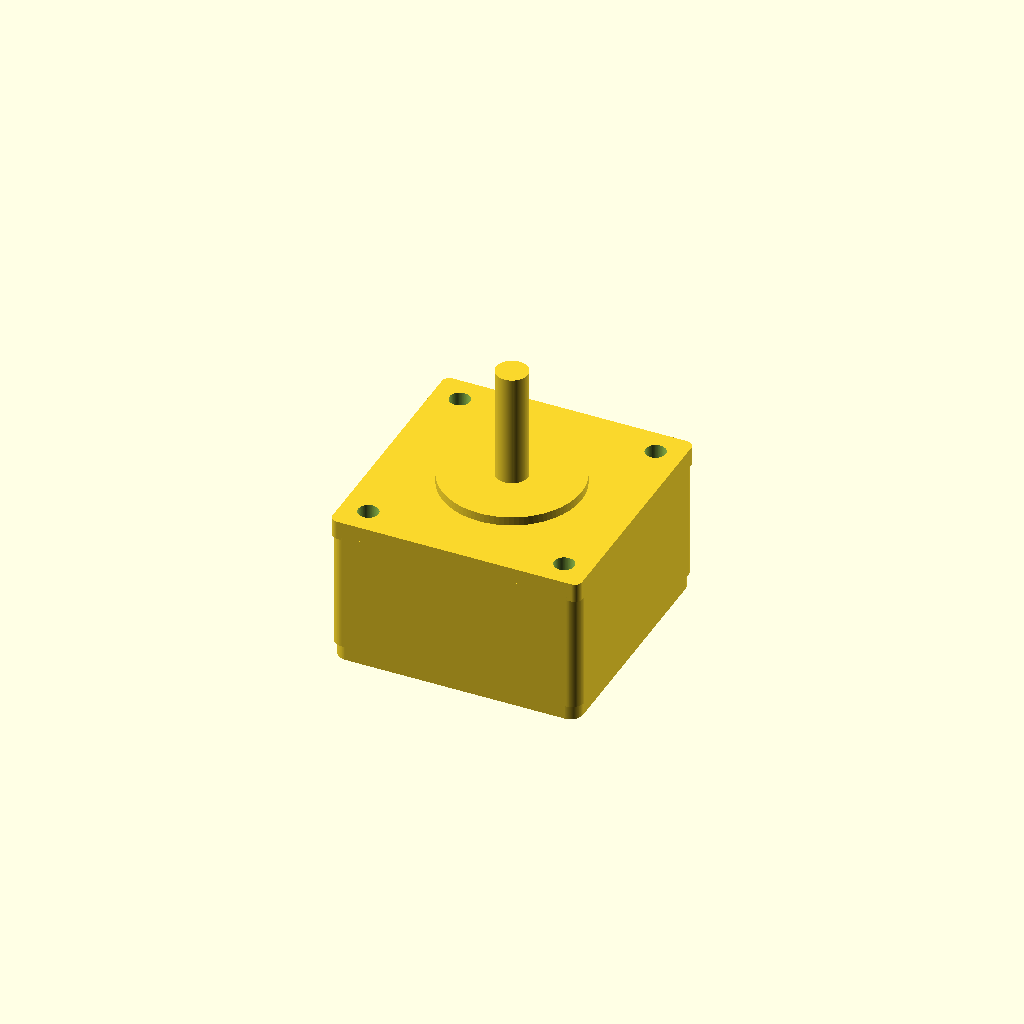
Cell 1: rendered with the file's own defaults.
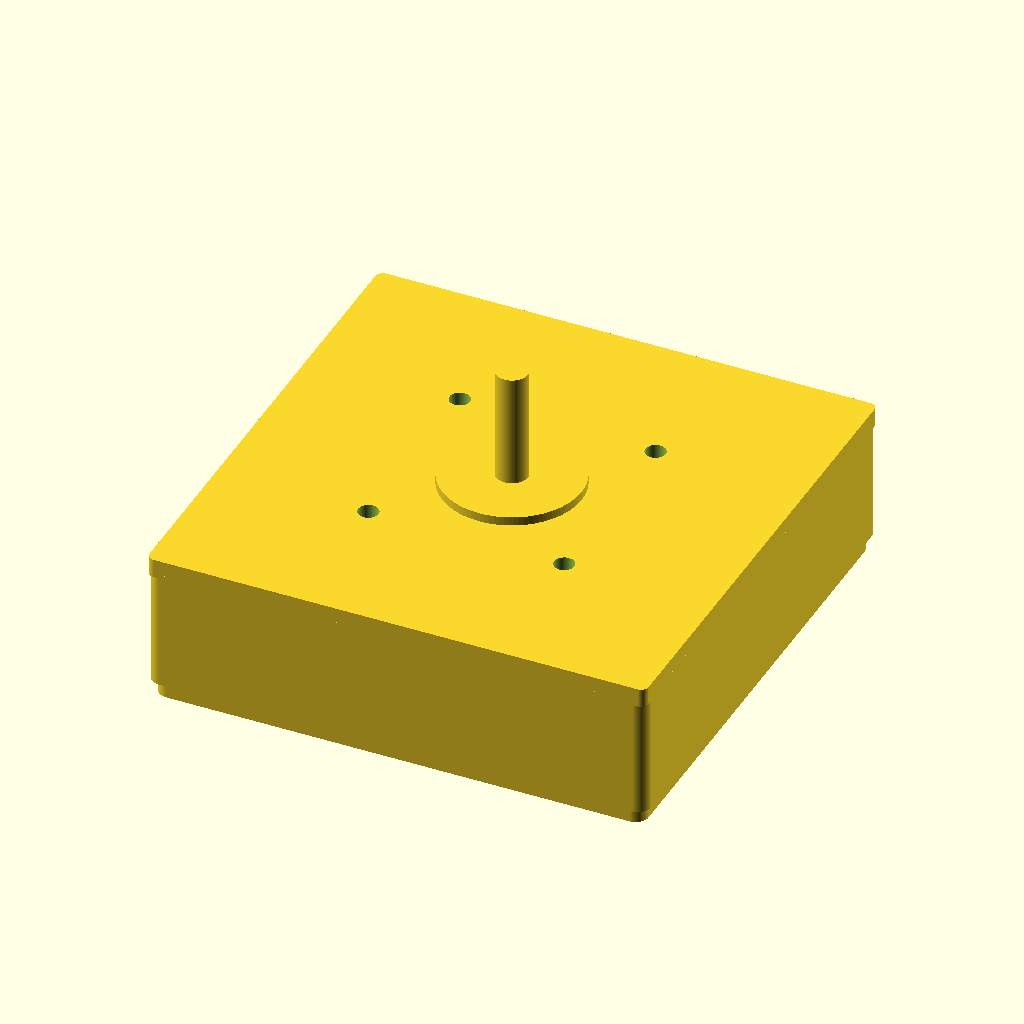
Cell 2: face_width = 79 (everything else at default).
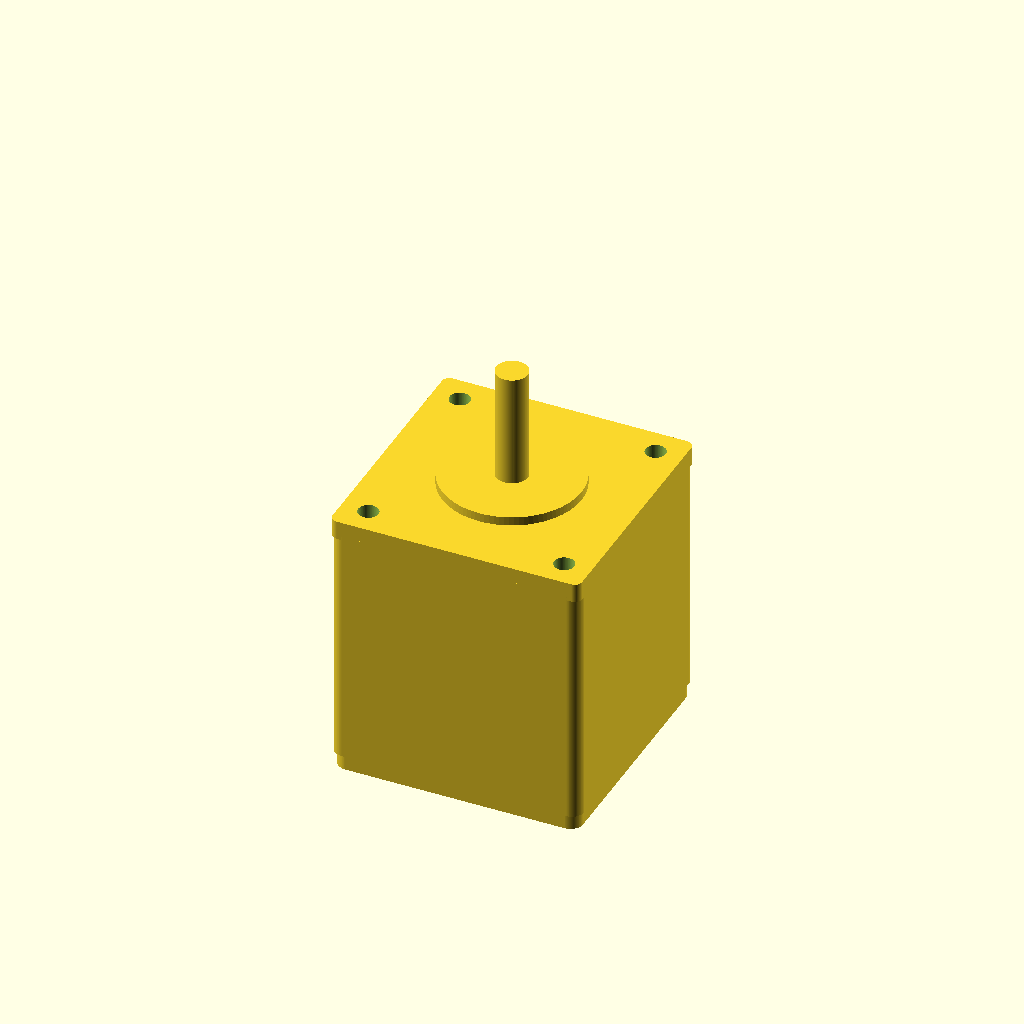
Cell 3: body_length = 38.4 (everything else at default).
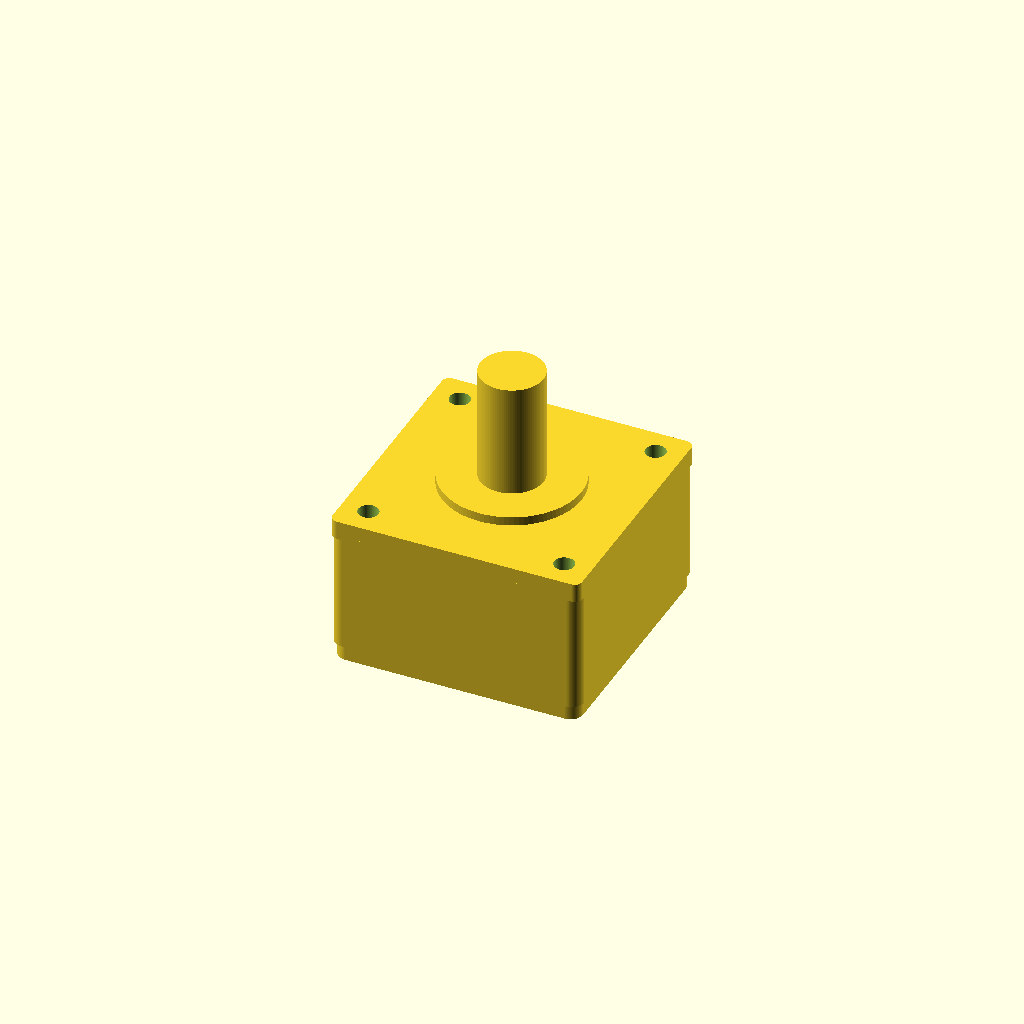
Cell 4: shaft_diameter = 10 (everything else at default).
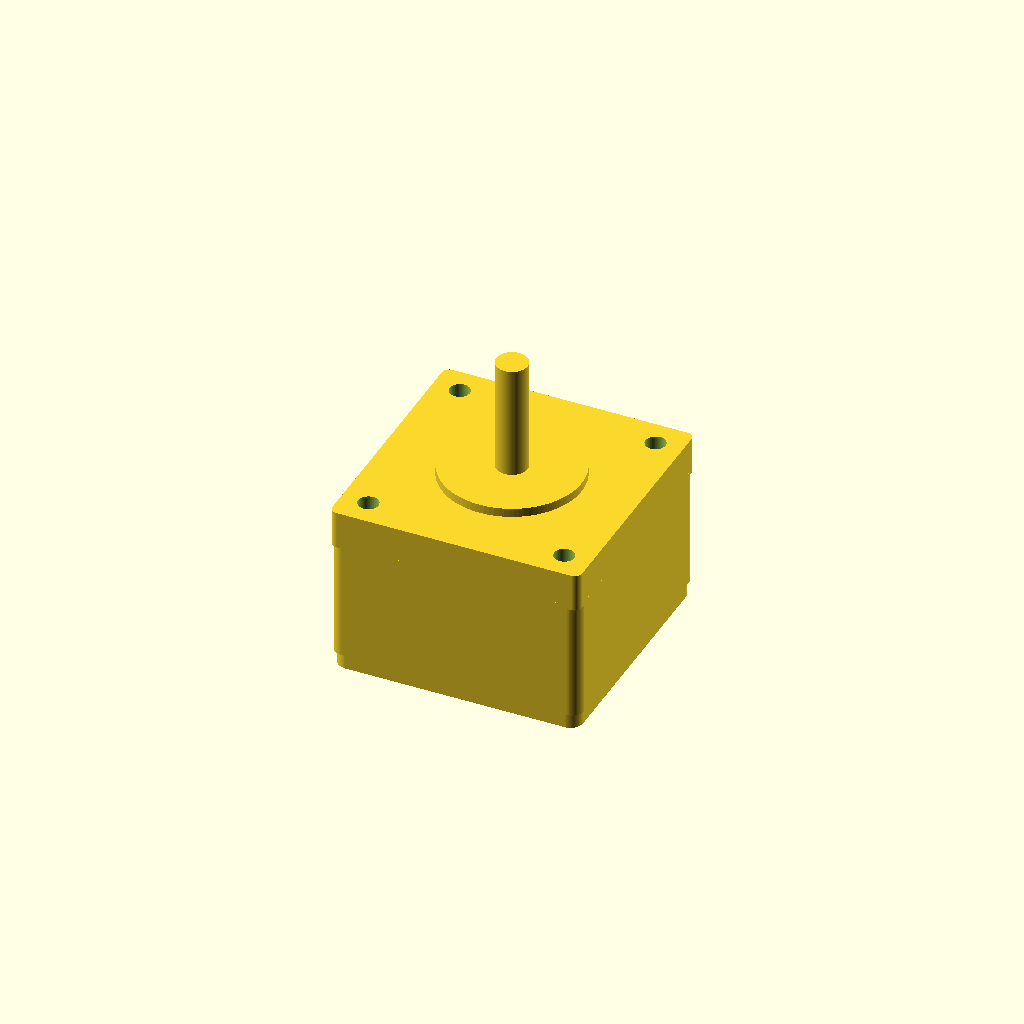
Cell 5: front_face_thickness = 6 (everything else at default).
All cells are drawn from one camera (rotation 55°, 0°, 25°, orthographic, colour scheme Cornfield), so only the parameter changes between them.
OpenSCAD source file results/nopscadlib/craft/scad/stepper_motor__NEMA16_19.scad:
// Stepper motor (NEMA-style) - corrected, connected, dimension-driven
$fn = 96;

// Required dimensions
face_width            = 39.5;   // square face width
body_length           = 19.2;   // body length (excluding front face plate)
shaft_diameter        = 5.0;    // shaft diameter
mounting_hole_spacing = 31.0;   // center-to-center spacing

// Reasonable detail defaults (can be adjusted)
front_face_thickness  = 3.0;
rear_cap_thickness    = 2.5;

shaft_length          = 20.0;
shaft_boss_diameter   = 22.0;
shaft_boss_thickness  = 2.0;

mounting_hole_diameter = 3.2;   // typical M3 clearance
overlap               = 0.6;    // small overlap to guarantee watertight unions

// Visual/shape details
body_corner_radius    = 2.0;    // rounded body corners
face_corner_radius    = 1.2;    // slightly sharper face corners

// Rear connector/cable exit (simple block)
connector_w = 12.0;
connector_h = 8.0;
connector_l = 6.0; // protrusion beyond rear cap

// Helpers
module rounded_cube_xy(size=[10,10,10], r=1.0, center=true) {
    // Rounded in XY, straight in Z
    x = size[0]; y = size[1]; z = size[2];
    rr = min(r, min(x,y)/2 - 0.01);
    translate(center ? [0,0,0] : [x/2,y/2,z/2])
        linear_extrude(height=z, center=true)
            offset(r=rr)
                square([x-2*rr, y-2*rr], center=true);
}

module stepper_motor() {
    // Coordinate system:
    // Front face plane centered at z=0, motor extends to negative z, shaft to positive z.
    // Total solid is ONE connected body; holes are subtracted from the solid.

    difference() {
        union() {
            // Front face plate (at z=0)
            translate([0,0,0])
                rounded_cube_xy([face_width, face_width, front_face_thickness], r=face_corner_radius, center=true);

            // Main body behind the face plate
            translate([0,0, -(front_face_thickness/2 + body_length/2 - overlap)])
                rounded_cube_xy([face_width, face_width, body_length], r=body_corner_radius, center=true);

            // Rear cap
            translate([0,0, -(front_face_thickness/2 + body_length + rear_cap_thickness/2 - overlap)])
                rounded_cube_xy([face_width*0.98, face_width*0.98, rear_cap_thickness], r=body_corner_radius, center=true);

            // Front boss (pilot)
            translate([0,0, (front_face_thickness/2 + shaft_boss_thickness/2 - overlap)])
                cylinder(d=shaft_boss_diameter, h=shaft_boss_thickness, center=true);

            // Output shaft
            translate([0,0, (front_face_thickness/2 + shaft_length/2 - overlap)])
                cylinder(d=shaft_diameter, h=shaft_length, center=true);

            // Rear connector/cable exit (attached to rear cap)
            translate([0,0, -(front_face_thickness/2 + body_length + rear_cap_thickness + connector_l/2 - overlap)])
                rounded_cube_xy([connector_w, connector_h, connector_l], r=1.0, center=true);
        }

        // Mounting holes: THROUGH the front face plate (and slightly into body for robustness)
        hole_h = front_face_thickness + 2*overlap;
        for (sx = [-1, 1], sy = [-1, 1]) {
            translate([sx*mounting_hole_spacing/2, sy*mounting_hole_spacing/2, 0])
                cylinder(d=mounting_hole_diameter, h=hole_h, center=true);
        }
    }
}

stepper_motor();
Parameter table extracted from the source (name, type, default, range or options):
face_width: number, default 39.5
body_length: number, default 19.2
shaft_diameter: number, default 5
mounting_hole_spacing: number, default 31
front_face_thickness: number, default 3
rear_cap_thickness: number, default 2.5
shaft_length: number, default 20
shaft_boss_diameter: number, default 22
shaft_boss_thickness: number, default 2
mounting_hole_diameter: number, default 3.2
overlap: number, default 0.6
body_corner_radius: number, default 2
face_corner_radius: number, default 1.2
connector_w: number, default 12
connector_h: number, default 8
connector_l: number, default 6
